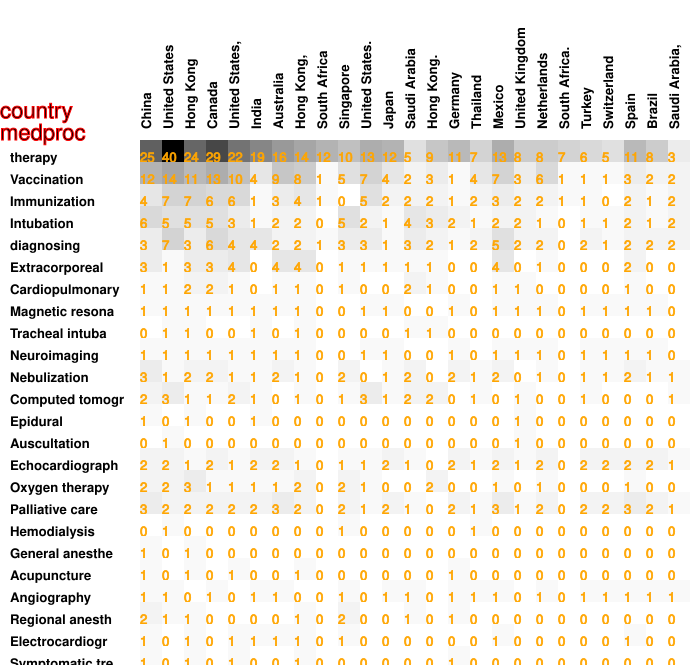

Data behind this chart, as committed beside it:
25, 40, 24, 29, 22, 19, 16, 14, 12, 10, 13, 12, 5, 9, 11, 7, 13, 8, 8, 7, 6, 5, 11, 8
12, 14, 11, 13, 10, 4, 9, 8, 1, 5, 7, 4, 2, 3, 1, 4, 7, 3, 6, 1, 1, 1, 3, 2
4, 7, 7, 6, 6, 1, 3, 4, 1, 0, 5, 2, 2, 2, 1, 2, 3, 2, 2, 1, 1, 0, 2, 1
6, 5, 5, 5, 3, 1, 2, 2, 0, 5, 2, 1, 4, 3, 2, 1, 2, 2, 1, 0, 1, 1, 2, 1
3, 7, 3, 6, 4, 4, 2, 2, 1, 3, 3, 1, 3, 2, 1, 2, 5, 2, 2, 0, 2, 1, 2, 2
3, 1, 3, 3, 4, 0, 4, 4, 0, 1, 1, 1, 1, 1, 0, 0, 4, 0, 1, 0, 0, 0, 2, 0
1, 1, 2, 2, 1, 0, 1, 1, 0, 1, 0, 0, 2, 1, 0, 0, 1, 1, 0, 0, 0, 0, 1, 0
1, 1, 1, 1, 1, 1, 1, 1, 0, 0, 1, 1, 0, 0, 1, 0, 1, 1, 1, 0, 1, 1, 1, 1
0, 1, 1, 0, 0, 1, 0, 1, 0, 0, 0, 0, 1, 1, 0, 0, 0, 0, 0, 0, 0, 0, 0, 0
1, 1, 1, 1, 1, 1, 1, 1, 0, 0, 1, 1, 0, 0, 1, 0, 1, 1, 1, 0, 1, 1, 1, 1
3, 1, 2, 2, 1, 1, 2, 1, 0, 2, 0, 1, 2, 0, 2, 1, 2, 0, 1, 0, 1, 1, 2, 1
2, 3, 1, 1, 2, 1, 0, 1, 0, 1, 3, 1, 2, 2, 0, 1, 0, 1, 0, 0, 1, 0, 0, 0
1, 0, 1, 0, 0, 1, 0, 0, 0, 0, 0, 0, 0, 0, 0, 0, 0, 1, 0, 0, 0, 0, 0, 0
0, 1, 0, 0, 0, 0, 0, 0, 0, 0, 0, 0, 0, 0, 0, 0, 0, 1, 0, 0, 0, 0, 0, 0
2, 2, 1, 2, 1, 2, 2, 1, 0, 1, 1, 2, 1, 0, 2, 1, 2, 1, 2, 0, 2, 2, 2, 2
2, 2, 3, 1, 1, 1, 1, 2, 0, 2, 1, 0, 0, 2, 0, 0, 1, 0, 1, 0, 0, 0, 1, 0
3, 2, 2, 2, 2, 2, 3, 2, 0, 2, 1, 2, 1, 0, 2, 1, 3, 1, 2, 0, 2, 2, 3, 2
0, 1, 0, 0, 0, 0, 0, 0, 0, 1, 0, 0, 0, 0, 0, 1, 0, 0, 0, 0, 0, 0, 0, 0
1, 0, 1, 0, 0, 0, 0, 0, 0, 0, 0, 0, 0, 0, 0, 0, 0, 0, 0, 0, 0, 0, 0, 0
1, 0, 1, 0, 1, 0, 0, 1, 0, 0, 0, 0, 0, 0, 1, 0, 0, 0, 0, 0, 0, 0, 0, 0
1, 1, 0, 1, 0, 1, 1, 0, 0, 1, 0, 1, 1, 0, 1, 1, 1, 0, 1, 0, 1, 1, 1, 1
2, 1, 1, 0, 0, 0, 0, 1, 0, 2, 0, 0, 1, 0, 1, 0, 0, 0, 0, 0, 0, 0, 0, 0
1, 0, 1, 0, 1, 1, 1, 1, 0, 1, 0, 0, 0, 0, 0, 0, 1, 0, 0, 0, 0, 0, 1, 0
1, 0, 1, 0, 1, 0, 0, 1, 0, 0, 0, 0, 0, 0, 1, 0, 0, 0, 0, 0, 0, 0, 0, 0
1, 1, 1, 1, 1, 1, 1, 1, 0, 0, 1, 1, 0, 0, 1, 0, 1, 1, 1, 0, 1, 1, 1, 1
